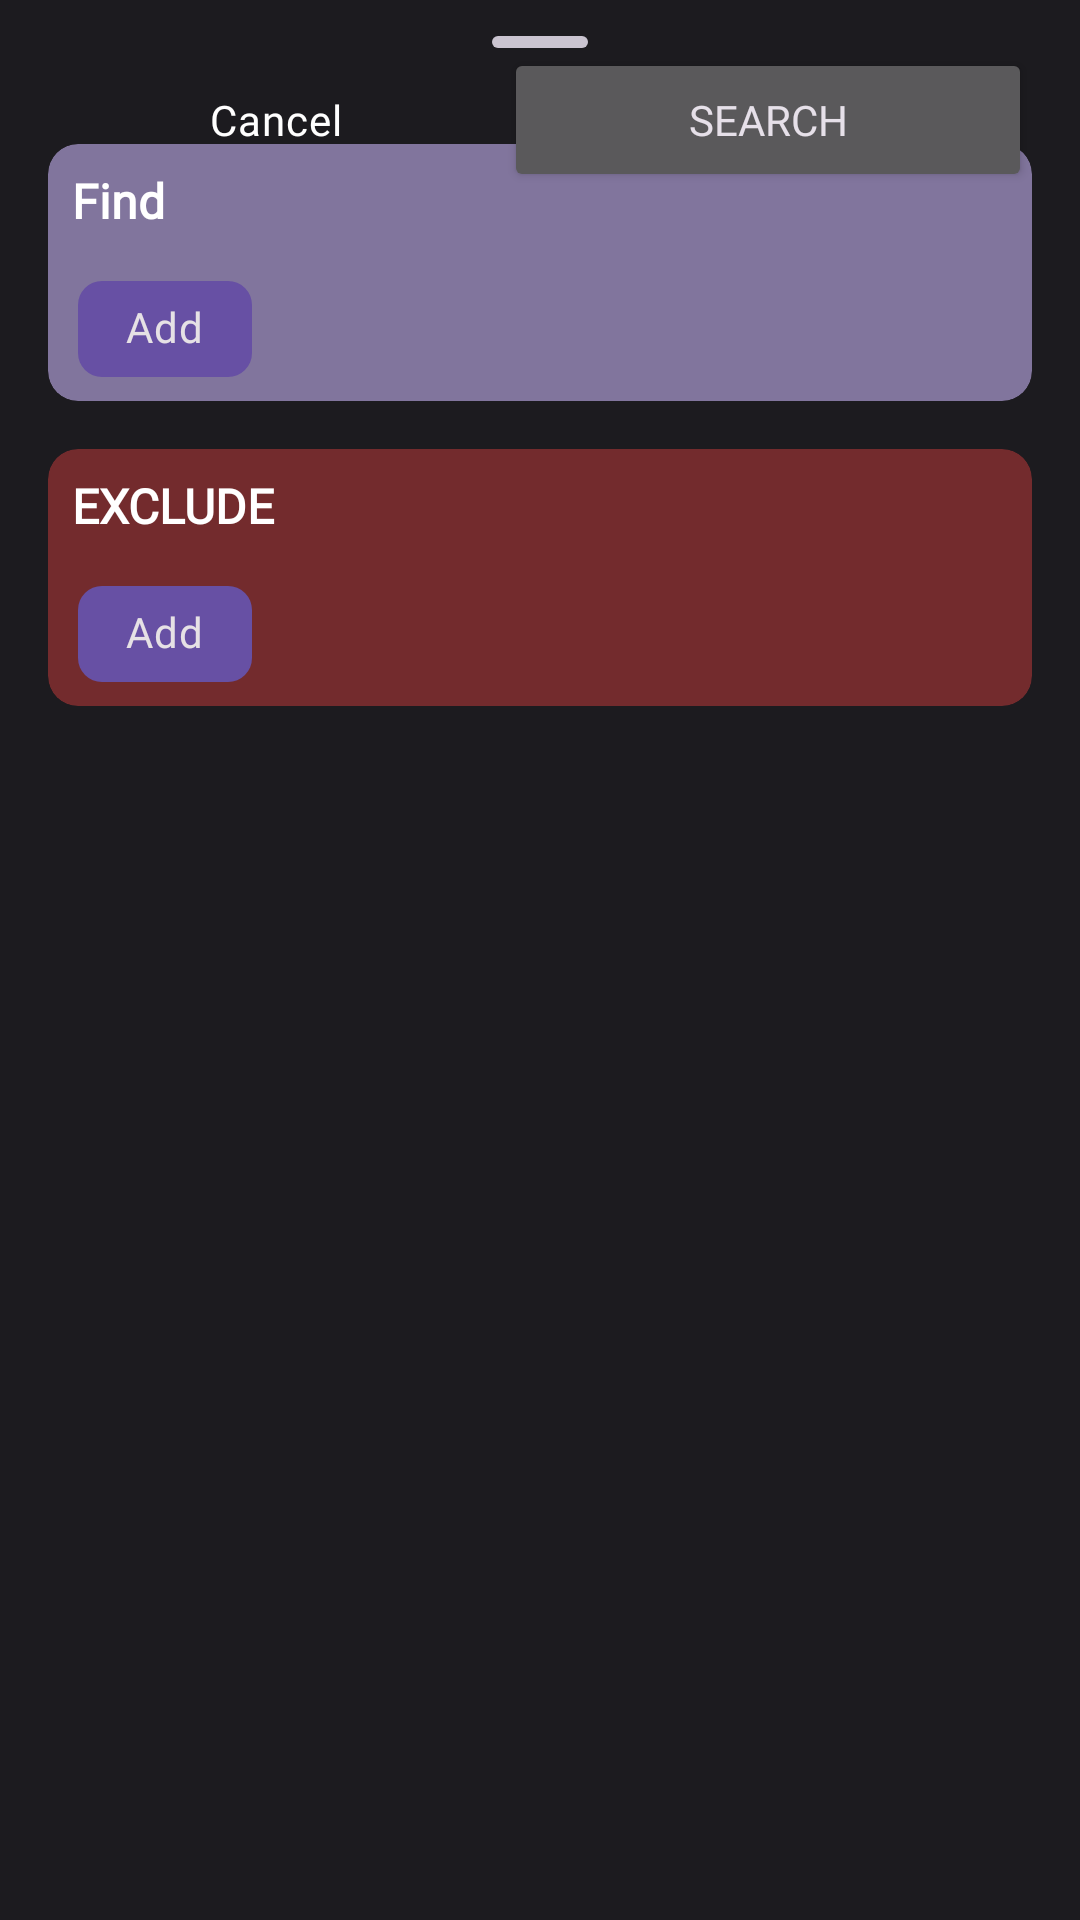

This screen was rendered from an Android layout file. Write that file and the resources it references.
<!-- AndroidManifest.xml: application theme Theme.Memoria -->
<!-- res/layout/visual_concept_builder_layout.xml -->
<?xml version="1.0" encoding="utf-8"?>
<androidx.constraintlayout.widget.ConstraintLayout xmlns:android="http://schemas.android.com/apk/res/android"
    xmlns:app="http://schemas.android.com/apk/res-auto"
    android:layout_width="match_parent"
    android:layout_height="wrap_content">

    <com.google.android.material.bottomsheet.BottomSheetDragHandleView
        android:id="@+id/bottomSheetDragHandleView5"
        android:layout_width="match_parent"
        android:layout_height="wrap_content"
        app:layout_constraintEnd_toEndOf="parent"
        app:layout_constraintStart_toStartOf="parent"
        app:layout_constraintTop_toTopOf="parent" />

    <com.google.android.material.card.MaterialCardView
        android:id="@+id/cardView13"
        android:layout_width="match_parent"
        android:layout_height="wrap_content"
        android:layout_marginStart="16dp"
        android:layout_marginEnd="16dp"
        app:cardBackgroundColor="#8FD0BCFF"
        app:cardCornerRadius="10dp"
        app:layout_constraintEnd_toEndOf="parent"
        app:layout_constraintStart_toStartOf="parent"
        app:layout_constraintTop_toBottomOf="@+id/bottomSheetDragHandleView5"
        app:strokeColor="@color/primary_80"
        app:strokeWidth="0dp">

        <LinearLayout
            android:layout_width="match_parent"
            android:layout_height="match_parent"
            android:orientation="vertical">

            <TextView
                android:id="@+id/textView40d"
                android:layout_width="match_parent"
                android:layout_height="wrap_content"
                android:layout_margin="8dp"
                android:fontFamily="@font/hanken_grotesk"
                android:text="Find"
                android:textColor="@android:color/white"
                android:textSize="16sp"
                android:textStyle="bold" />

            <com.google.android.material.chip.ChipGroup
                android:id="@+id/findGroup"
                android:layout_width="match_parent"
                android:layout_height="match_parent"
                android:layout_marginStart="10dp"
                android:layout_marginEnd="10dp"
                app:chipSpacingHorizontal="2dp"
                app:chipSpacingVertical="-10dp">

                <com.google.android.material.chip.Chip
                    android:id="@+id/addFind"
                    android:layout_width="wrap_content"
                    android:layout_height="wrap_content"
                    android:fontFamily="@font/hanken_grotesk"
                    android:text="Add"
                    app:chipBackgroundColor="@color/primary_40"
                    app:chipIcon="@drawable/baseline_add_24"
                    app:chipStrokeWidth="0dp" />
            </com.google.android.material.chip.ChipGroup>
        </LinearLayout>
    </com.google.android.material.card.MaterialCardView>

    <com.google.android.material.card.MaterialCardView
        android:id="@+id/materialCardView"
        android:layout_width="match_parent"
        android:layout_height="wrap_content"
        android:layout_marginStart="16dp"
        android:layout_marginTop="16dp"
        android:layout_marginEnd="16dp"
        app:cardBackgroundColor="#62FF4444"
        app:cardCornerRadius="10dp"
        app:layout_constraintEnd_toEndOf="parent"
        app:layout_constraintStart_toStartOf="parent"
        app:layout_constraintTop_toBottomOf="@+id/cardView13"
        app:strokeColor="@android:color/holo_red_light"
        app:strokeWidth="0dp">

        <LinearLayout
            android:layout_width="match_parent"
            android:layout_height="match_parent"
            android:orientation="vertical">

            <TextView
                android:id="@+id/textView40"
                android:layout_width="match_parent"
                android:layout_height="wrap_content"
                android:layout_margin="8dp"
                android:fontFamily="@font/hanken_grotesk"
                android:text="EXCLUDE"
                android:textColor="@android:color/white"
                android:textSize="16sp"
                android:textStyle="bold" />

            <com.google.android.material.chip.ChipGroup
                android:id="@+id/ExcGroup"
                android:layout_width="match_parent"
                android:layout_height="match_parent"
                android:layout_marginStart="10dp"
                android:layout_marginEnd="10dp">

                <com.google.android.material.chip.Chip
                    android:id="@+id/addEXC"
                    android:layout_width="wrap_content"
                    android:layout_height="wrap_content"
                    android:fontFamily="@font/hanken_grotesk"
                    android:text="Add"
                    app:chipBackgroundColor="@color/primary_40"
                    app:chipIcon="@drawable/baseline_add_24"
                    app:chipStrokeWidth="0dp" />
            </com.google.android.material.chip.ChipGroup>
        </LinearLayout>
    </com.google.android.material.card.MaterialCardView>

    <LinearLayout
        android:layout_width="match_parent"
        android:layout_height="match_parent"
        android:layout_marginStart="16dp"
        android:layout_marginTop="16dp"
        android:layout_marginEnd="16dp"
        android:layout_marginBottom="8dp"
        android:orientation="horizontal"
        app:layout_constraintBottom_toBottomOf="parent"
        app:layout_constraintEnd_toEndOf="parent"
        app:layout_constraintStart_toStartOf="parent"
        app:layout_constraintTop_toBottomOf="@+id/materialCardView">

        <Button
            android:id="@+id/cancel"
            style="@style/Widget.Material3.Button.IconButton"
            android:layout_width="wrap_content"
            android:layout_height="wrap_content"
            android:layout_weight="1"
            android:fontFamily="@font/hanken_grotesk"
            android:text="Cancel"
            android:textColor="@android:color/white" />

        <Button
            android:id="@+id/button20"
            android:layout_width="wrap_content"
            android:layout_height="wrap_content"
            android:layout_weight="1"
            android:fontFamily="@font/hanken_grotesk"
            android:text="Search" />
    </LinearLayout>
</androidx.constraintlayout.widget.ConstraintLayout>
<!-- resources referenced by this layout -->
<resources>
  <color name="primary_40">#6750A4</color>
  <color name="primary_80">#D0BCFF</color>
  <style name="Theme.Memoria" parent="Base.Theme.Memoria" />
  <color name="primary_20">#381E72</color>
  <color name="primary_30">#4F378B</color>
  <color name="primary_90">#EADDFF</color>
  <color name="secondary_80">#CCC2DC</color>
  <color name="secondary_20">#332D41</color>
  <color name="secondary_30">#4A4458</color>
  <color name="secondary_90">#E8DEF8</color>
  <color name="tertiary_80">#EFB8C8</color>
  <color name="tertiary_20">#492532</color>
  <color name="tertiary_30">#633B48</color>
  <color name="tertiary_90">#FFD8E4</color>
  <color name="error_80">#F2B8B5</color>
  <color name="error_20">#601410</color>
  <color name="error_30">#8C1D18</color>
  <color name="error_90">#F9DEDC</color>
  <color name="neutral_10">#1C1B1F</color>
  <color name="neutral_90">#E6E1E5</color>
  <color name="neutral_variant_30">#444548</color>
  <color name="neutral_variant_80">#CAC4D0</color>
  <color name="neutral_4">#0F0E11</color>
  <color name="neutral_12">#211F23</color>
  <color name="neutral_17">#2B2930</color>
  <color name="neutral_22">#36343B</color>
  <color name="neutral_24">#3B383E</color>
  <color name="neutral_variant_60">#938F99</color>
  <color name="neutral_20">#313033</color>
  <style name="TextAppearance.Memoria.HeadlineLarge" parent="TextAppearance.Material3.HeadlineLarge">
          <item name="fontFamily">@font/hanken_grotesk</item>
          <item name="android:fontFamily">@font/hanken_grotesk</item>
          <item name="android:textSize">57sp</item>
          <item name="android:textColor">?attr/colorOnBackground</item>
      </style>
  <style name="TextAppearance.Memoria.HeadlineMedium" parent="TextAppearance.Material3.HeadlineMedium">
          <item name="fontFamily">@font/hanken_grotesk</item>
          <item name="android:fontFamily">@font/hanken_grotesk</item>
          <item name="android:textSize">45sp</item>
          <item name="android:textColor">?attr/colorOnBackground</item>
      </style>
  <style name="TextAppearance.Memoria.BodyLarge" parent="TextAppearance.Material3.BodyLarge">
          <item name="fontFamily">@font/hanken_grotesk</item>
          <item name="android:fontFamily">@font/hanken_grotesk</item>
          <item name="android:textSize">16sp</item>
          <item name="android:textColor">?attr/colorOnSurface</item>
      </style>
  <style name="TextAppearance.Memoria.BodyMedium" parent="TextAppearance.Material3.BodyMedium">
          <item name="fontFamily">@font/hanken_grotesk</item>
          <item name="android:fontFamily">@font/hanken_grotesk</item>
          <item name="android:textSize">14sp</item>
          <item name="android:textColor">?attr/colorOnSurfaceVariant</item>
      </style>
  <style name="TextAppearance.Memoria.Label" parent="TextAppearance.Material3.LabelLarge">
          <item name="fontFamily">@font/jetbrains_mono</item>
          <item name="android:fontFamily">@font/jetbrains_mono</item>
          <item name="android:textSize">14sp</item>
          <item name="android:letterSpacing">0.02</item>
      </style>
  <style name="Widget.Memoria.Button.Primary" parent="Widget.Material3.Button">
          <item name="backgroundTint">@color/primary_80</item>
          <item name="android:textColor">@color/primary_20</item>
          <item name="cornerRadius">24dp</item>
          <item name="android:textAppearance">@style/TextAppearance.Memoria.Label</item>
      </style>
  <style name="Widget.Memoria.SearchBar" parent="Widget.Material3.SearchBar">
          <item name="backgroundTint">@color/neutral_17</item>
          <item name="android:textColorHint">@color/neutral_variant_60</item>
          <item name="hintTextColor">@color/neutral_variant_60</item>
          <item name="shapeAppearance">@style/ShapeAppearance.Memoria.Pill</item>
      </style>
  <style name="ShapeAppearance.Memoria.Pill" parent="ShapeAppearance.Material3.Corner.Full">
          <item name="cornerSize">50%</item>
      </style>
</resources>
